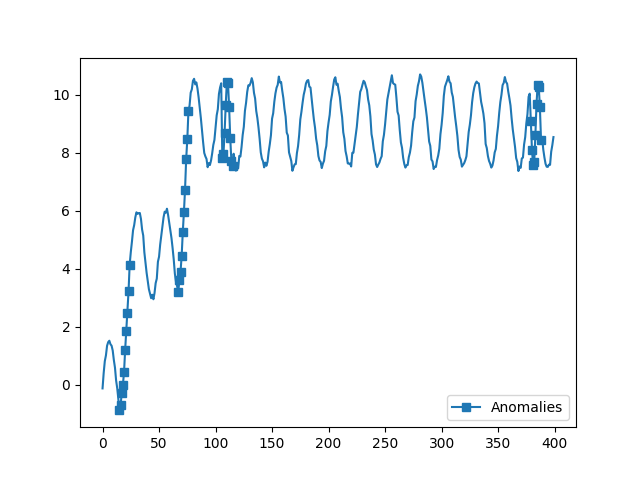

Values plotted in this chart, from the file beside it:
time, value, anomaly
0, -0.1312, 0
1, 0.3987, 0
2, 0.8091, 0
3, 1.008, 0
4, 1.34, 0
5, 1.465, 0
6, 1.514, 0
7, 1.393, 0
8, 1.343, 0
9, 1.175, 0
10, 0.8473, 0
11, 0.5848, 0
12, 0.1442, 0
13, -0.1267, 0
14, -0.5017, 0
15, -0.8895, 1
16, -0.6956, 1
17, -0.28, 1
18, -0.006291, 1
19, 0.4191, 1
20, 1.195, 1
21, 1.849, 1
22, 2.454, 1
23, 3.214, 1
24, 4.141, 1
25, 4.57, 0
26, 4.928, 0
27, 5.325, 0
28, 5.502, 0
29, 5.771, 0
30, 5.943, 0
31, 5.889, 0
32, 5.917, 0
33, 5.918, 0
34, 5.712, 0
35, 5.347, 0
36, 5.141, 0
37, 4.561, 0
38, 4.21, 0
39, 3.855, 0
40, 3.577, 0
41, 3.294, 0
42, 3.143, 0
43, 2.981, 0
44, 3.1, 0
45, 2.943, 0
46, 3.16, 0
47, 3.5, 0
48, 3.656, 0
49, 4.237, 0
50, 4.411, 0
51, 4.832, 0
52, 5.152, 0
53, 5.465, 0
54, 5.775, 0
55, 5.965, 0
56, 5.932, 0
57, 6.067, 0
58, 5.851, 0
59, 5.589, 0
... 340 more rows
